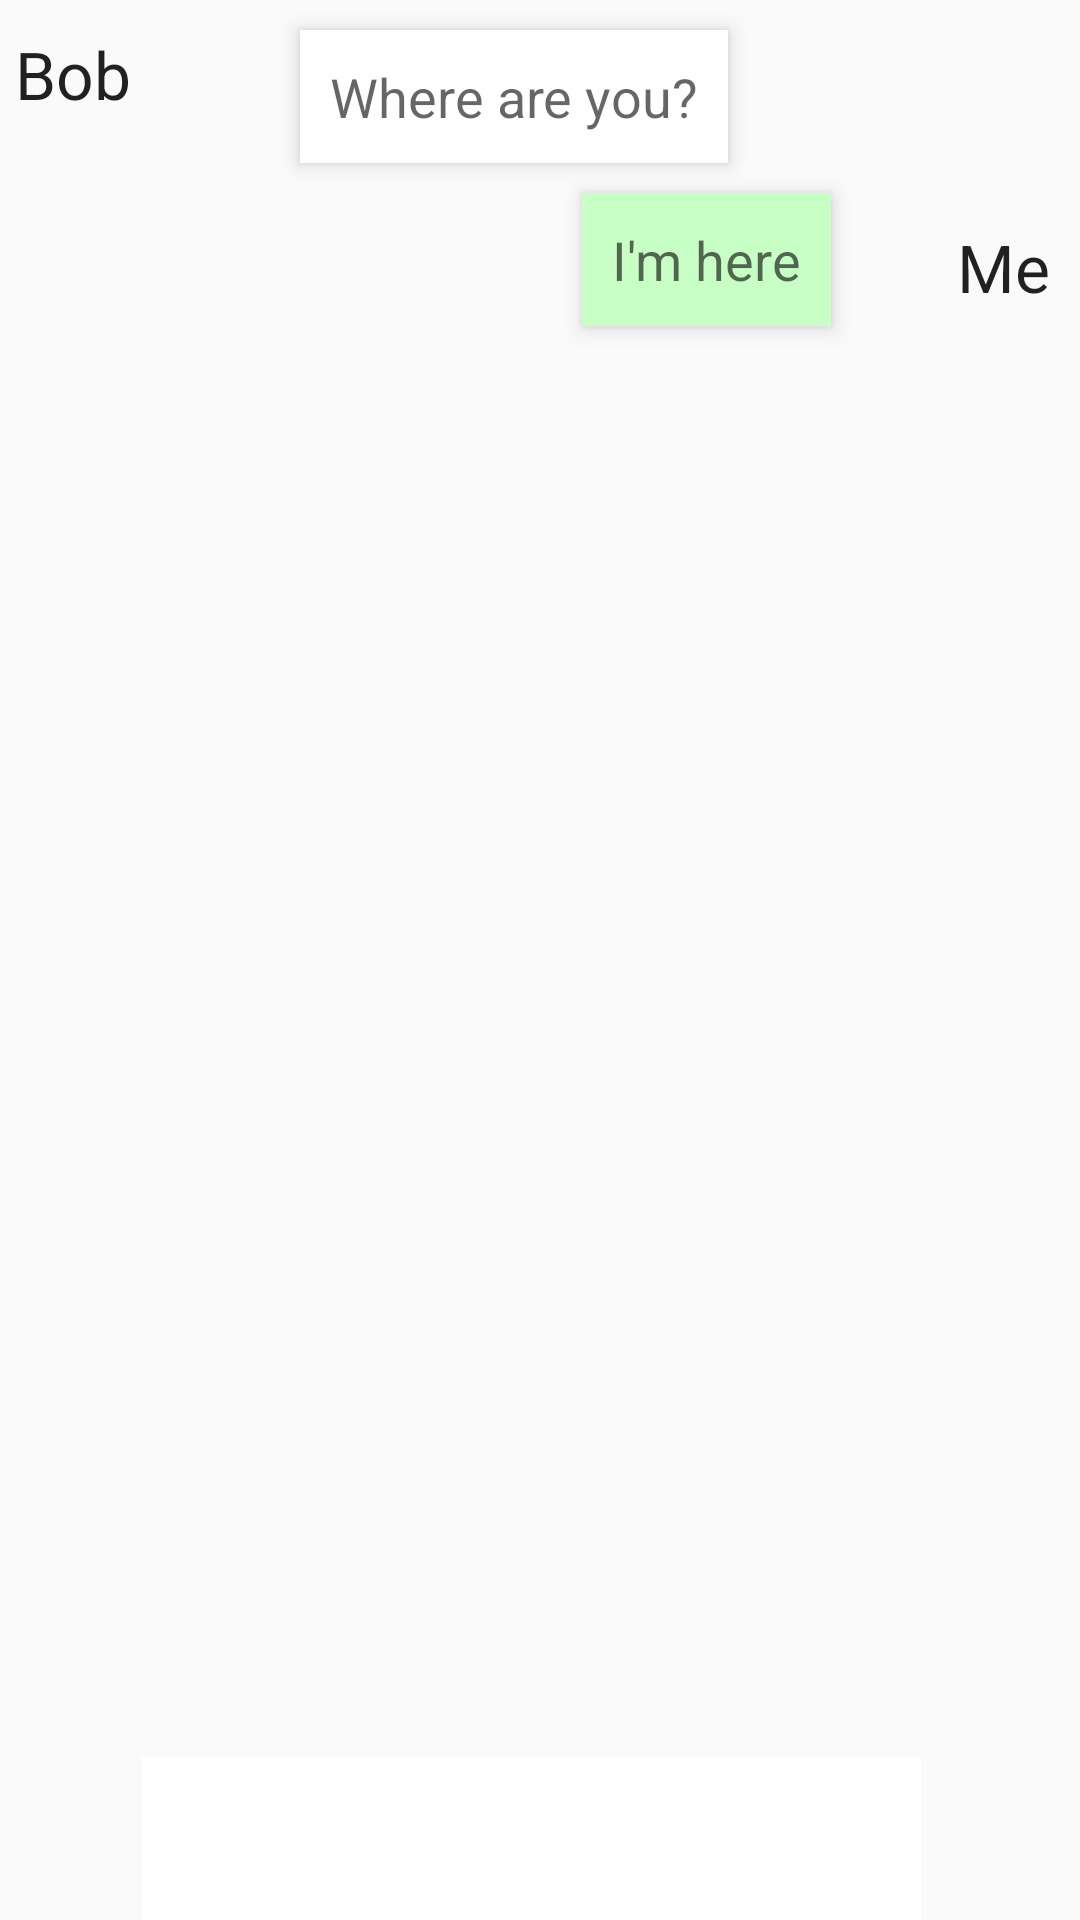

This screen was rendered from an Android layout file. Write that file and the resources it references.
<!-- AndroidManifest.xml: application theme AppTheme -->
<!-- res/layout/activity_single_message.xml -->
<RelativeLayout xmlns:android="http://schemas.android.com/apk/res/android"
    xmlns:tools="http://schemas.android.com/tools" android:id="@+id/container"
    android:layout_width="match_parent" android:layout_height="match_parent"
    tools:context="edu.ncsu.csc454.huddleup.SingleMessageActivity" tools:ignore="MergeRootFrame" >

    <TextView
        android:layout_width="100dp"
        android:layout_height="wrap_content"
        android:textAppearance="?android:attr/textAppearanceLarge"
        android:text="Bob"
        android:id="@+id/textView"
        android:layout_alignParentTop="true"
        android:layout_alignParentStart="true"
        android:paddingLeft="5dp"
        android:layout_marginTop="10dp" />

    <TextView
        android:layout_width="wrap_content"
        android:layout_height="wrap_content"
        android:textAppearance="?android:attr/textAppearanceMedium"
        android:text="Where are you?"
        android:id="@+id/textView2"
        android:layout_alignParentTop="true"
        android:layout_toEndOf="@+id/textView"
        android:padding="10dp"
        android:background="#FFFFFFFF"
        android:layout_marginTop="10dp"
        android:elevation="4dp" />

    <TextView
        android:layout_width="wrap_content"
        android:layout_height="wrap_content"
        android:textAppearance="?android:attr/textAppearanceMedium"
        android:text="I&apos;m here"
        android:id="@+id/textView3"
        android:background="#ffc8ffc5"
        android:padding="10dp"
        android:layout_below="@+id/textView2"
        android:layout_toStartOf="@+id/textView4"
        android:layout_marginEnd="37dp"
        android:layout_marginTop="10dp"
        android:elevation="4dp" />

    <TextView
        android:layout_width="wrap_content"
        android:layout_height="wrap_content"
        android:textAppearance="?android:attr/textAppearanceLarge"
        android:text="Me"
        android:id="@+id/textView4"
        android:layout_marginRight="5dp"
        android:padding="5dp"
        android:layout_alignBottom="@+id/textView3"
        android:layout_alignParentEnd="true"
        android:layout_marginTop="10dp" />

    <EditText
        android:layout_width="260dp"
        android:layout_height="wrap_content"
        android:inputType="textMultiLine"
        android:ems="10"
        android:id="@+id/editText"
        android:layout_alignParentBottom="true"
        android:background="#FFFFFFFF"
        android:layout_marginTop="10dp"
        android:paddingTop="20dp"
        android:paddingLeft="5dp"
        android:paddingRight="5dp"
        android:layout_toStartOf="@+id/button"
        android:paddingBottom="10dp" />

    <ImageButton
        style="?android:attr/buttonStyleSmall"
        android:layout_width="wrap_content"
        android:layout_height="wrap_content"
        android:id="@+id/button"
        android:layout_alignParentBottom="true"
        android:layout_alignEnd="@+id/textView4"
        android:src="@drawable/ic_send_grey600_18dp"
        android:background="#00ffffff" />

    <ImageButton
        style="?android:attr/buttonStyleSmall"
        android:layout_width="wrap_content"
        android:layout_height="wrap_content"
        android:id="@+id/imageButton"
        android:layout_alignParentBottom="true"
        android:layout_alignParentStart="true"
        android:src="@drawable/ic_attach_file_grey600_18dp"
        android:background="#00ffffff"/>
</RelativeLayout>
<!-- resources referenced by this layout -->
<resources>
  <style name="AppTheme" parent="android:Theme.Material.Light">
          
  
      </style>
</resources>
